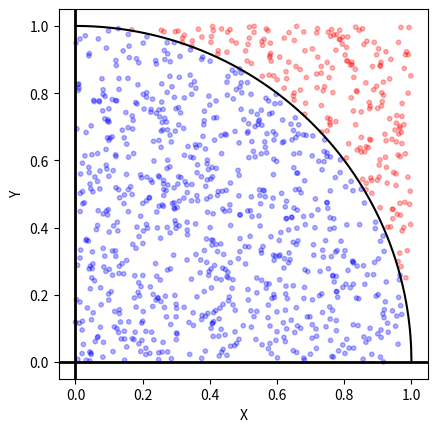

This chart was generated by the following Python code:
import random
import math
import numpy
import matplotlib.pyplot as plt

N = 1000
count = 0

x_vals = []
y_vals = []

pi_x_vals = numpy.linspace(0, 1, N)
pi_y_vals = []

colors = []

for i in range(N):
    x = random.random()
    y = random.random()
    
    if y < math.sqrt(1 - x**2):
        count += 1
        colors.append("b")
    else:
        colors.append("r")
    
    x_vals.append(x)
    y_vals.append(y)
    
    pi_y_vals.append(math.sqrt(1 - pi_x_vals[i]**2))

print("{0} out of {1} points found below the function curve y = (1 - x^2)^0.5".format(count, N))
print("Estimated value of pi/4: ", count / N)
print("Actual value of pi/4: ", math.pi / 4)

fig = plt.figure(dpi = 200)

plt.plot(pi_x_vals, pi_y_vals, c = "k")

plt.scatter(x_vals, y_vals, c = colors, s = 10, alpha = 0.3)

plt.axhline(y = 0, c = "k", lw = 2)
plt.axvline(x = 0, c = "k", lw = 2)
plt.xlabel("X")
plt.ylabel("Y")
plt.gca().set_aspect('equal')

plt.show()